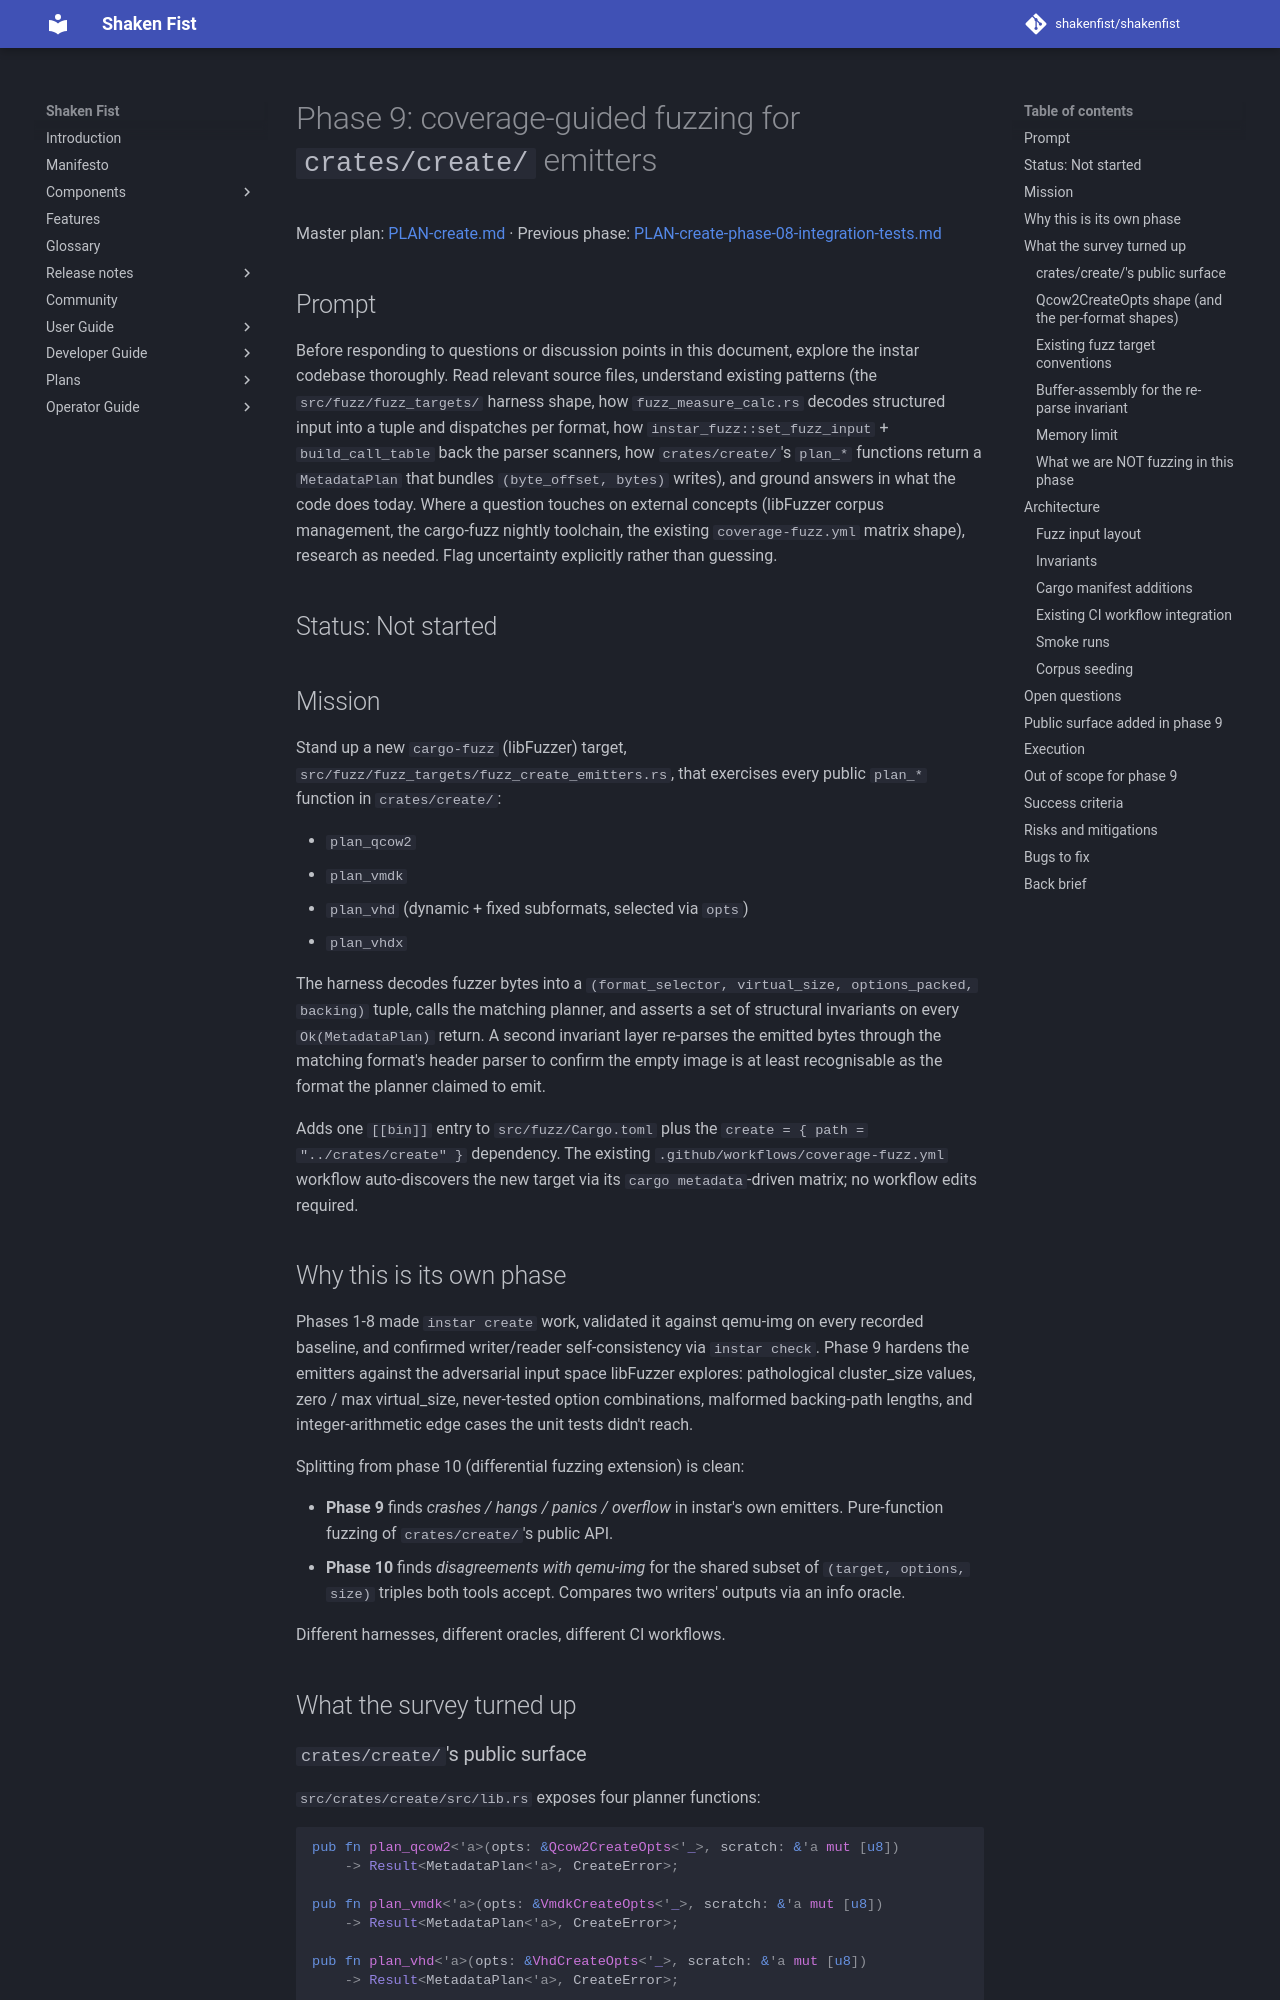

repository: shakenfist/shakenfist · page: components/instar/plans/PLAN-create-phase-09-fuzz-coverage/index.html · generator: mkdocs

# Phase 9: coverage-guided fuzzing for `crates/create/` emitters

Master plan: [PLAN-create.md](/components/instar/plans/PLAN-create/) ·
Previous phase: [PLAN-create-phase-08-integration-tests.md](/components/instar/plans/PLAN-create-phase-08-integration-tests/)

## Prompt

Before responding to questions or discussion points in this
document, explore the instar codebase thoroughly. Read relevant
source files, understand existing patterns (the
`src/fuzz/fuzz_targets/` harness shape, how
`fuzz_measure_calc.rs` decodes structured input into a tuple
and dispatches per format, how `instar_fuzz::set_fuzz_input`
+ `build_call_table` back the parser scanners, how
`crates/create/`'s `plan_*` functions return a `MetadataPlan`
that bundles `(byte_offset, bytes)` writes), and ground answers
in what the code does today. Where a question touches on
external concepts (libFuzzer corpus management, the cargo-fuzz
nightly toolchain, the existing `coverage-fuzz.yml` matrix
shape), research as needed. Flag uncertainty explicitly rather
than guessing.

## Status: Not started

## Mission

Stand up a new `cargo-fuzz` (libFuzzer) target,
`src/fuzz/fuzz_targets/fuzz_create_emitters.rs`, that exercises
every public `plan_*` function in `crates/create/`:

- `plan_qcow2`
- `plan_vmdk`
- `plan_vhd` (dynamic + fixed subformats, selected via `opts`)
- `plan_vhdx`

The harness decodes fuzzer bytes into a `(format_selector,
virtual_size, options_packed, backing)` tuple, calls the
matching planner, and asserts a set of structural invariants
on every `Ok(MetadataPlan)` return. A second invariant layer
re-parses the emitted bytes through the matching format's
header parser to confirm the empty image is at least
recognisable as the format the planner claimed to emit.

Adds one `[[bin]]` entry to `src/fuzz/Cargo.toml` plus the
`create = { path = "../crates/create" }` dependency. The
existing `.github/workflows/coverage-fuzz.yml` workflow
auto-discovers the new target via its `cargo metadata`-driven
matrix; no workflow edits required.

## Why this is its own phase

Phases 1-8 made `instar create` work, validated it against
qemu-img on every recorded baseline, and confirmed
writer/reader self-consistency via `instar check`. Phase 9
hardens the emitters against the adversarial input space
libFuzzer explores: pathological cluster_size values,
zero / max virtual_size, never-tested option combinations,
malformed backing-path lengths, and integer-arithmetic edge
cases the unit tests didn't reach.

Splitting from phase 10 (differential fuzzing extension) is
clean:

- **Phase 9** finds *crashes / hangs / panics / overflow*
  in instar's own emitters. Pure-function fuzzing of
  `crates/create/`'s public API.
- **Phase 10** finds *disagreements with qemu-img* for the
  shared subset of `(target, options, size)` triples both
  tools accept. Compares two writers' outputs via an info
  oracle.

Different harnesses, different oracles, different CI
workflows.

## What the survey turned up
